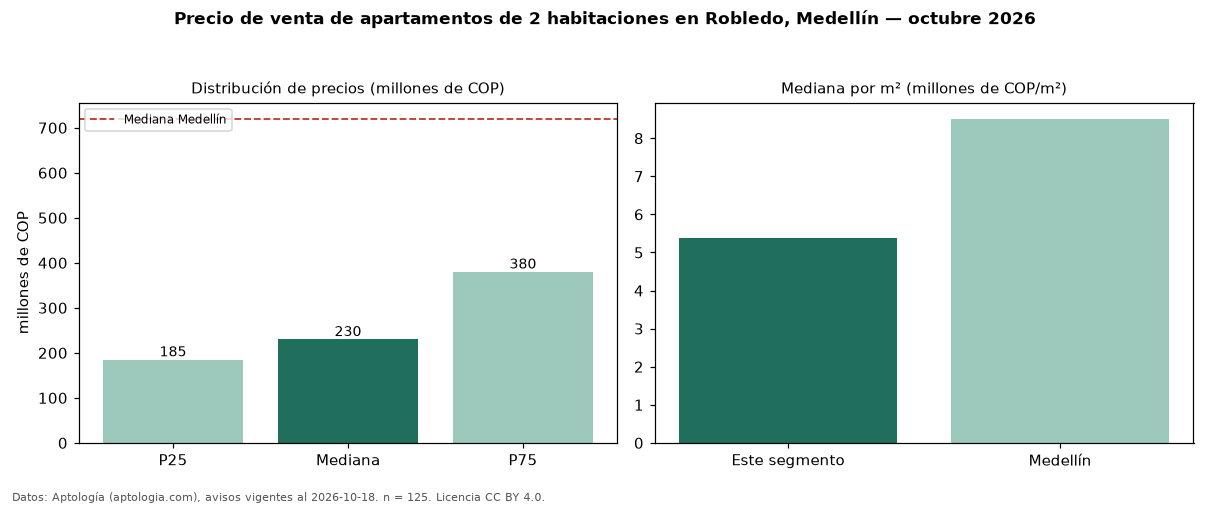

The table this chart was drawn from, first rows:
seccion, metrica, valor, moneda, n
precio, p25, 185000000, COP, 125
precio, mediana, 230000000, COP, 125
precio, p75, 380000000, COP, 125
precio, minimo, 150000000, COP, 125
precio, maximo, 620000000, COP, 125
m2, mediana_precio_m2, 5382752, COP, 124
m2, area_mediana_m2, 47.0, m2, 124
admin, mediana_admin_mes, 190000, COP, 73
banos, mediana_banos, 1.0, , 
parqueadero, pct_con_parqueadero, 45.8, %, 83
estrato, estrato_mas_frecuente, 3, , 116
habitaciones, 2, 230000000, COP, 125
ciudad, mediana_ciudad_referencia, 720000000, COP, 
ciudad, mediana_m2_ciudad, 8510638, COP, 
fuente, fecha_datos, 2026-10-18, , 
fuente, atribucion, https://www.aptologia.com/venta/medellin…, , 
fuente, licencia, CC BY 4.0, , 
